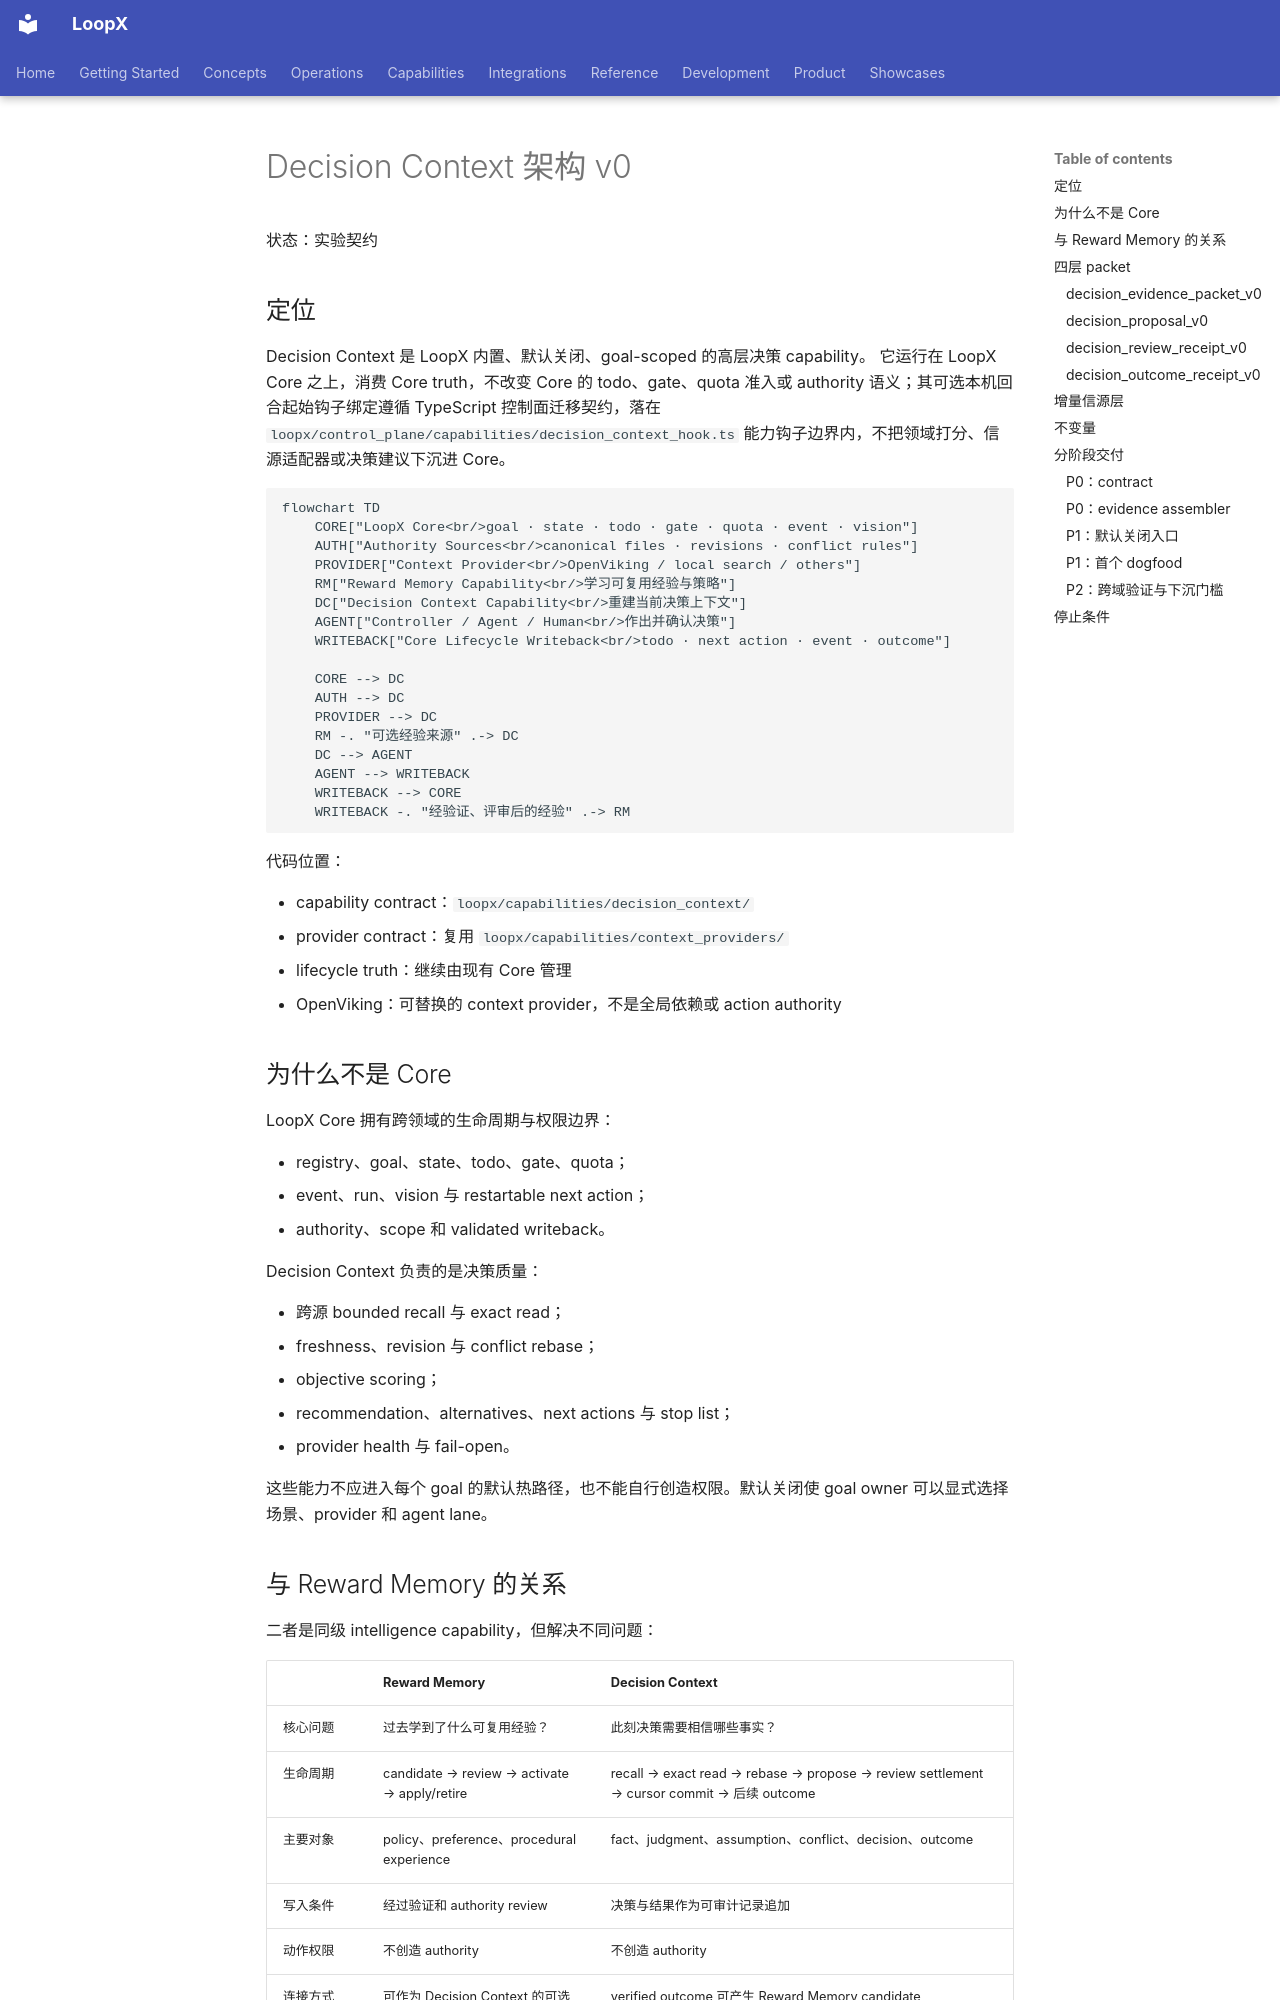

repository: loopx-project/loopx · page: reference/protocols/decision-context-architecture-v0.zh-CN/index.html · generator: mkdocs

# Decision Context 架构 v0

状态：实验契约

## 定位

Decision Context 是 LoopX 内置、默认关闭、goal-scoped 的高层决策 capability。
它运行在 LoopX Core 之上，消费 Core truth，不改变 Core 的 todo、gate、quota 准入或
authority 语义；其可选本机回合起始钩子绑定遵循 TypeScript 控制面迁移契约，落在
`loopx/control_plane/capabilities/decision_context_hook.ts` 能力钩子边界内，不把领域打分、信源适配器或决策建议下沉进 Core。

```mermaid
flowchart TD
    CORE["LoopX Core<br/>goal · state · todo · gate · quota · event · vision"]
    AUTH["Authority Sources<br/>canonical files · revisions · conflict rules"]
    PROVIDER["Context Provider<br/>OpenViking / local search / others"]
    RM["Reward Memory Capability<br/>学习可复用经验与策略"]
    DC["Decision Context Capability<br/>重建当前决策上下文"]
    AGENT["Controller / Agent / Human<br/>作出并确认决策"]
    WRITEBACK["Core Lifecycle Writeback<br/>todo · next action · event · outcome"]

    CORE --> DC
    AUTH --> DC
    PROVIDER --> DC
    RM -. "可选经验来源" .-> DC
    DC --> AGENT
    AGENT --> WRITEBACK
    WRITEBACK --> CORE
    WRITEBACK -. "经验证、评审后的经验" .-> RM
```

代码位置：

- capability contract：`loopx/capabilities/decision_context/`
- provider contract：复用 `loopx/capabilities/context_providers/`
- lifecycle truth：继续由现有 Core 管理
- OpenViking：可替换的 context provider，不是全局依赖或 action authority

## 为什么不是 Core

LoopX Core 拥有跨领域的生命周期与权限边界：

- registry、goal、state、todo、gate、quota；
- event、run、vision 与 restartable next action；
- authority、scope 和 validated writeback。

Decision Context 负责的是决策质量：

- 跨源 bounded recall 与 exact read；
- freshness、revision 与 conflict rebase；
- objective scoring；
- recommendation、alternatives、next actions 与 stop list；
- provider health 与 fail-open。

这些能力不应进入每个 goal 的默认热路径，也不能自行创造权限。默认关闭使
goal owner 可以显式选择场景、provider 和 agent lane。

## 与 Reward Memory 的关系

二者是同级 intelligence capability，但解决不同问题：

| | Reward Memory | Decision Context |
|---|---|---|
| 核心问题 | 过去学到了什么可复用经验？ | 此刻决策需要相信哪些事实？ |
| 生命周期 | candidate → review → activate → apply/retire | recall → exact read → rebase → propose → review settlement → cursor commit → 后续 outcome |
| 主要对象 | policy、preference、procedural experience | fact、judgment、assumption、conflict、decision、outcome |
| 写入条件 | 经过验证和 authority review | 决策与结果作为可审计记录追加 |
| 动作权限 | 不创造 authority | 不创造 authority |
| 连接方式 | 可作为 Decision Context 的可选经验来源 | verified outcome 可产生 Reward Memory candidate |

## 四层 packet
